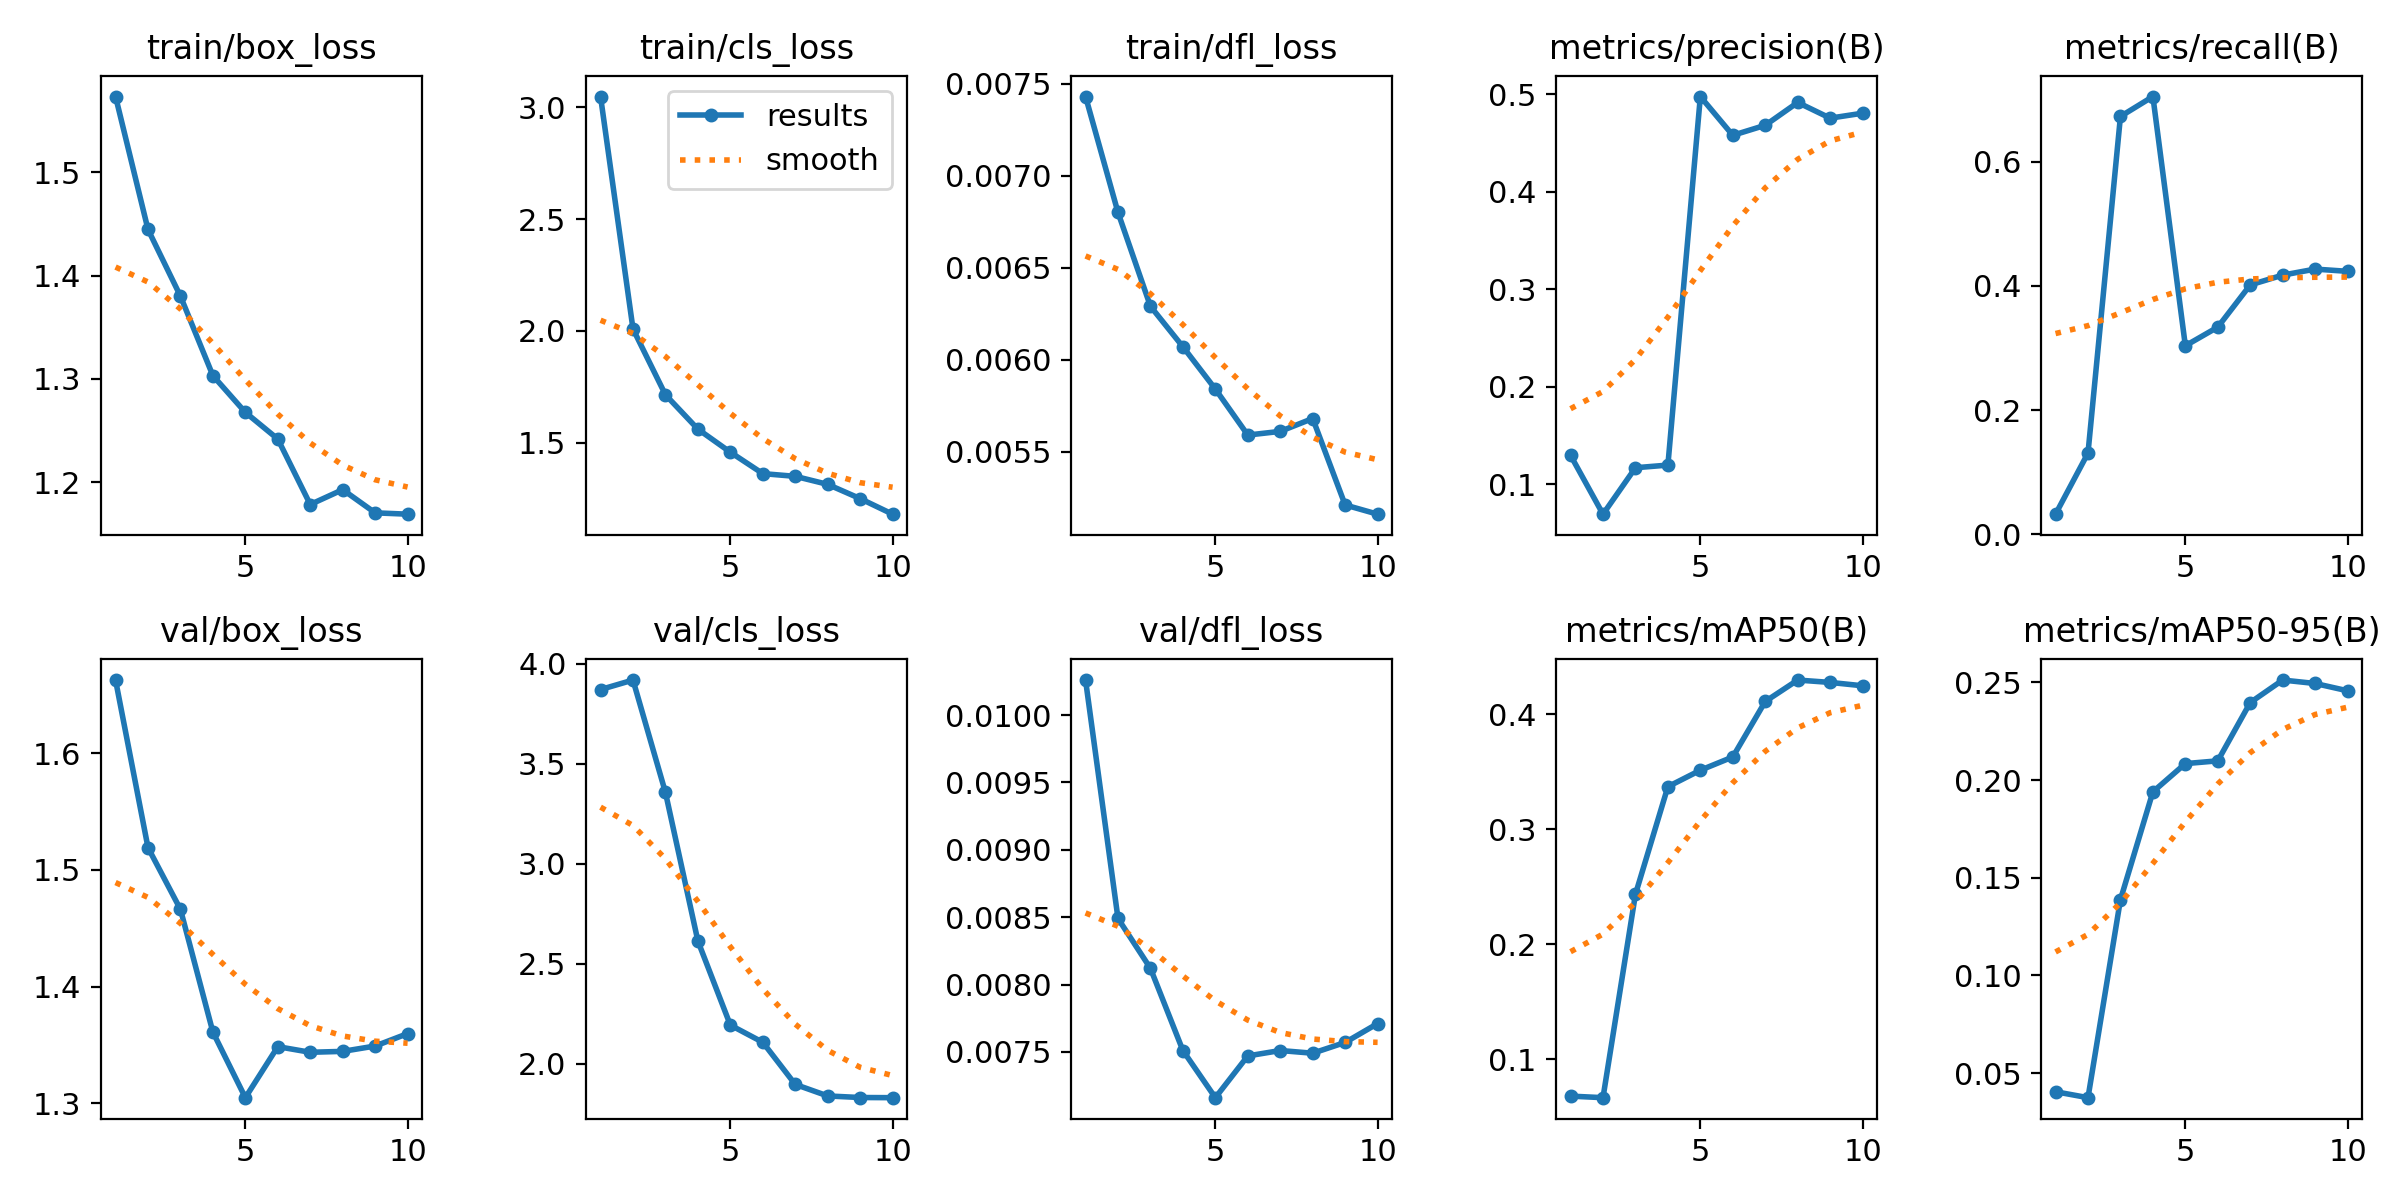

The data file committed next to this chart (first rows):
epoch, time, train/box_loss, train/cls_loss, train/dfl_loss, metrics/precision(B), metrics/recall(B), metrics/mAP50(B), metrics/mAP50-95(B), val/box_loss, val/cls_loss, val/dfl_loss, lr/pg0, lr/pg1, lr/pg2
1, 3.384, 1.573, 3.048, 0.00743, 0.1298, 0.0325, 0.06812, 0.0405, 1.663, 3.871, 0.01026, 0.00023, 0.00023, 0.07723
2, 5.617, 1.445, 2.009, 0.0068, 0.06944, 0.1309, 0.06677, 0.03746, 1.519, 3.919, 0.00849, 0.0004235, 0.0004235, 0.05342
3, 7.605, 1.38, 1.714, 0.00629, 0.117, 0.6729, 0.2434, 0.1388, 1.466, 3.357, 0.00812, 0.0005694, 0.0005694, 0.02957
4, 9.641, 1.303, 1.561, 0.00607, 0.1198, 0.7049, 0.3369, 0.194, 1.361, 2.613, 0.00751, 0.0006678, 0.0006678, 0.005668
5, 11.65, 1.268, 1.458, 0.00584, 0.4976, 0.3036, 0.3512, 0.2084, 1.305, 2.193, 0.00716, 0.000604, 0.000604, 0.000604
6, 13.66, 1.242, 1.362, 0.00559, 0.4578, 0.3337, 0.3627, 0.2099, 1.349, 2.107, 0.00747, 0.000505, 0.000505, 0.000505
7, 15.68, 1.178, 1.35, 0.00561, 0.4681, 0.4016, 0.4109, 0.2397, 1.344, 1.896, 0.00751, 0.000406, 0.000406, 0.000406
8, 17.8, 1.193, 1.314, 0.00568, 0.4915, 0.4174, 0.4295, 0.2512, 1.345, 1.839, 0.00749, 0.000307, 0.000307, 0.000307
9, 19.76, 1.17, 1.25, 0.00521, 0.4754, 0.4271, 0.4274, 0.2495, 1.349, 1.831, 0.00757, 0.000208, 0.000208, 0.000208
10, 21.68, 1.169, 1.18, 0.00516, 0.4805, 0.4235, 0.4245, 0.2457, 1.36, 1.83, 0.00771, 0.000109, 0.000109, 0.000109
